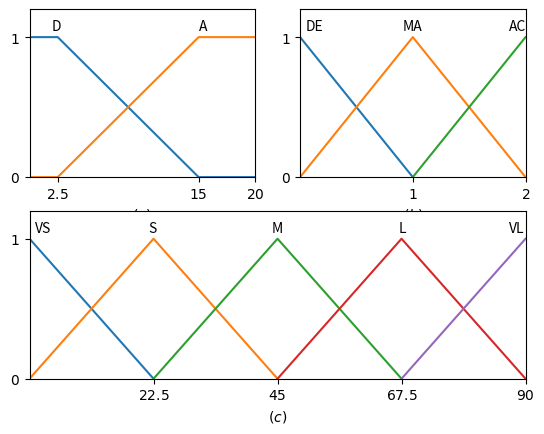

The matplotlib source for this figure:
#!/usr/bin/env python
# -*- coding: utf-8 -*-
# @Time    : 2019/5/13 10:56
# @Author  : blvin.Don
# @File    : Membership_Function.py

import matplotlib.pyplot as plt
import numpy as np



# def f(t):
#     return np.exp(-t) * np.cos(2 * np.pi * t)

if __name__ == '__main__' :
    t1 = np.arange(0, 5, 0.1)
    t2 = np.arange(0, 5, 0.02)

    plt.figure(12)
    plt.subplot(221)
    plt.plot([0, 2.5, 15, 20], [1, 1, 0, 0], label = 'D')
    plt.plot([0, 2.5, 15, 20], [0, 0, 1, 1], label = 'A')
    plt.ylim(0, 1.2)
    plt.xlim(0, 20)
    plt.xticks([2.5, 15, 20], [r'$2.5$', r'$15$', r'$20$'])
    plt.yticks([0, 1], [r'$0$', r'$1$'])
    plt.xlabel(r"$(a)$")
    plt.annotate("D", (2, 1.05))
    plt.annotate("A", (15, 1.05))
    # plt.subplots_adjust(left=0.9, right=1, wspace=0.25, hspace=0.25, bottom=0.13, top=0.91)

    plt.subplot(222)
    plt.plot([0, 1], [1, 0], label = 'DE')
    plt.plot([0, 1, 2], [0, 1, 0], label = 'MA')
    plt.plot([1, 2], [0, 1], label = 'AC')
    plt.ylim(0, 1.2)
    plt.xlim(0, 2)
    plt.xticks([1, 2], [r'$1$', r'$2$'])
    plt.yticks([0, 1], [r'$0$', r'$1$'])
    plt.annotate("DE", (0.05, 1.05))
    plt.annotate("MA", (0.91, 1.05))
    plt.annotate("AC", (1.85, 1.05))
    plt.xlabel(r"$(b)$")
    # plt.subplots_adjust(left=0.9, right=1, wspace=0.25, hspace=0.25, bottom=0.13, top=0.91)

    plt.subplot(212)
    plt.plot([0, 22.5], [1, 0])
    plt.plot([0, 22.5, 45], [0, 1, 0])
    plt.plot([22.5, 45, 67.5], [0, 1, 0])
    plt.plot([45, 67.5, 90], [0, 1, 0])
    plt.plot([67.5, 90], [0, 1])
    plt.ylim(0, 1.2)
    plt.xlim(0, 90)
    plt.xticks([22.5, 45, 67.5, 90], [r'$22.5$', r'$45$', r'$67.5$', r'$90$'])
    plt.yticks([0, 1], [r'$0$', r'$1$'])
    plt.annotate("VS", (1, 1.05))
    plt.annotate("S", (21.5, 1.05))
    plt.annotate("M", (44, 1.05))
    plt.annotate("L", (67, 1.05))
    plt.annotate("VL", (87, 1.05))
    plt.xlabel(r"$(c)$")
    # plt.subplots_adjust(left=0.9, right=1, wspace=0.25, hspace=0.25, bottom=0.13, top=0.91)
    plt.savefig('MF.pdf')
    plt.show()
